Run: headless pygame with SDL's dummy video driver; simulated clock (each Clock.tick advances the game by its frame time, no real sleeping); random seed 0; keys injected as events and as key.get_pressed() state; no mouse input.
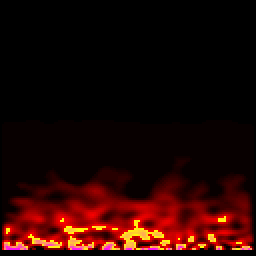
Frame 1 of 4 · flips 1–60 · no input
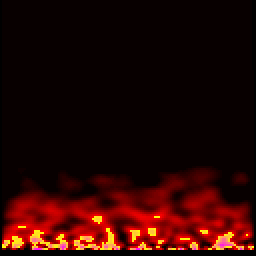
Frame 2 of 4 · flips 61–180 · tapped SPACE, RETURN · held RIGHT (→), D
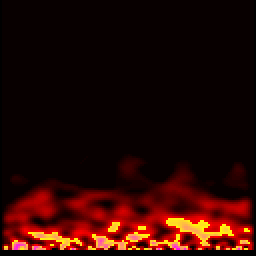
Frame 3 of 4 · flips 181–300 · held DOWN (↓), S
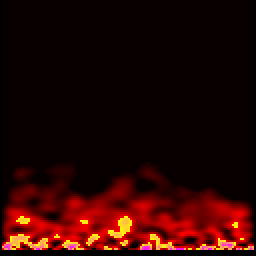
Frame 4 of 4 · flips 301–420 · held LEFT (←), A, UP (↑), W

The pygame program that drew these frames:

import pygame
import random
import copy

MX = MY = 128 # РАзмер массива пламени 
S_FIRE = 2 # Размер ячейки пламени на экране 

SX = MX * S_FIRE
SY = MY * S_FIRE

scr=[]

line=[0]*MX # Созхдаем массив из нулей длиной МХ

# Создаем список списков из нулей длиной MY, в итоге получится квадратная таблица из нулей
x_y=[] 
for y in range(0,MY):
    x_y.append(copy.deepcopy(line))

# Создаем список из двух квадратных таблиц
scr=[]
for i in range(0,2):
    scr.append(copy.deepcopy(x_y))

iout=0 # Номер текущей активной страницы
pygame.init()
screen=pygame.display.set_mode((SX,SY)) # Задаем разрешение окна
running=True

pal=[] # Палитра для пламени

# Задаем плавный переход от черного к красному, а затем от красного к ярко-синему
for i in range(0,32):
    pal.append([i*8, 0, 0])
for i in range(63,31, -1):
    pal.append([255, 0 + (i-32)*8, 255 - (i-32)*8])

# -------------------------------------------------------------------------------------------------------
# Отрисовка закрашенного квадрата в нужных координатах, определенного размера.
# -------------------------------------------------------------------------------------------------------
def drawBox(x, y, size, color):
    pygame.draw.rect(screen, pal[color], (x, y, size, size))

while running:
    for event in pygame.event.get():
        if event.type == pygame.QUIT:
            running=False
    
    # Две нижние стоки в массиве заполняем случайными значениями или 0 или 63, это минимальный и максимальный цвета из палитры пламени
    for x in range(0, MX-1, 2):
        scr[iout][MY-1][x] = scr[iout][MY-2][x] = scr[iout][MY-1][x+1] = scr[iout][MY-2][x+1] = random.randint(0, 1) * 63
    
    # Проходим по всей нашей квадратной таблице, не трогая крайние точки по бокам.
    for x in range(1,MX-1):
        for y in range(MY-2,-1,-1):
            # Получаем среднее значение цвета точки и окружающих ее точек
            mid = round((scr[iout][y][x] + scr[iout][y][x-1] + scr[iout][y][x+1] + scr[iout][y+1][x]) / 4)
            if mid>1: # если цвет не нулевой, то уменьшаем его яркость
                mid -= 1
            
            scr[1-iout][y-1][x]=mid # записываем полученное значение обратно в массив, но в другую плоскость.
    iout = 1 -iout # меняем текущую плоскость на противоположную
    
    for y in range(0,MY-3):
        for x in range(0,MX):
            drawBox(x*S_FIRE, y*S_FIRE, S_FIRE, scr[iout][y][x])
    pygame.display.flip()
pygame.quit()
